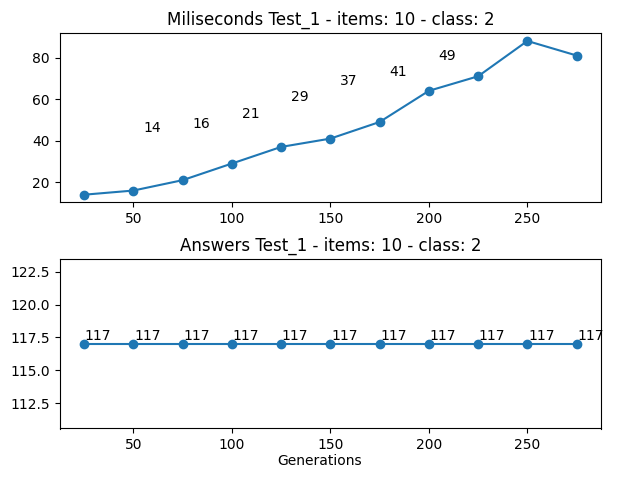

The data file committed next to this chart (first rows):
Generations, Loop, Times (miliseconds), Answer
25, 11894, 14, 117
50, 33801, 16, 117
75, 65482, 21, 117
100, 106500, 29, 117
125, 157997, 37, 117
150, 217279, 41, 117
175, 287397, 49, 117
200, 366024, 64, 117
225, 454215, 71, 117
250, 554097, 88, 117
275, 662847, 81, 117
